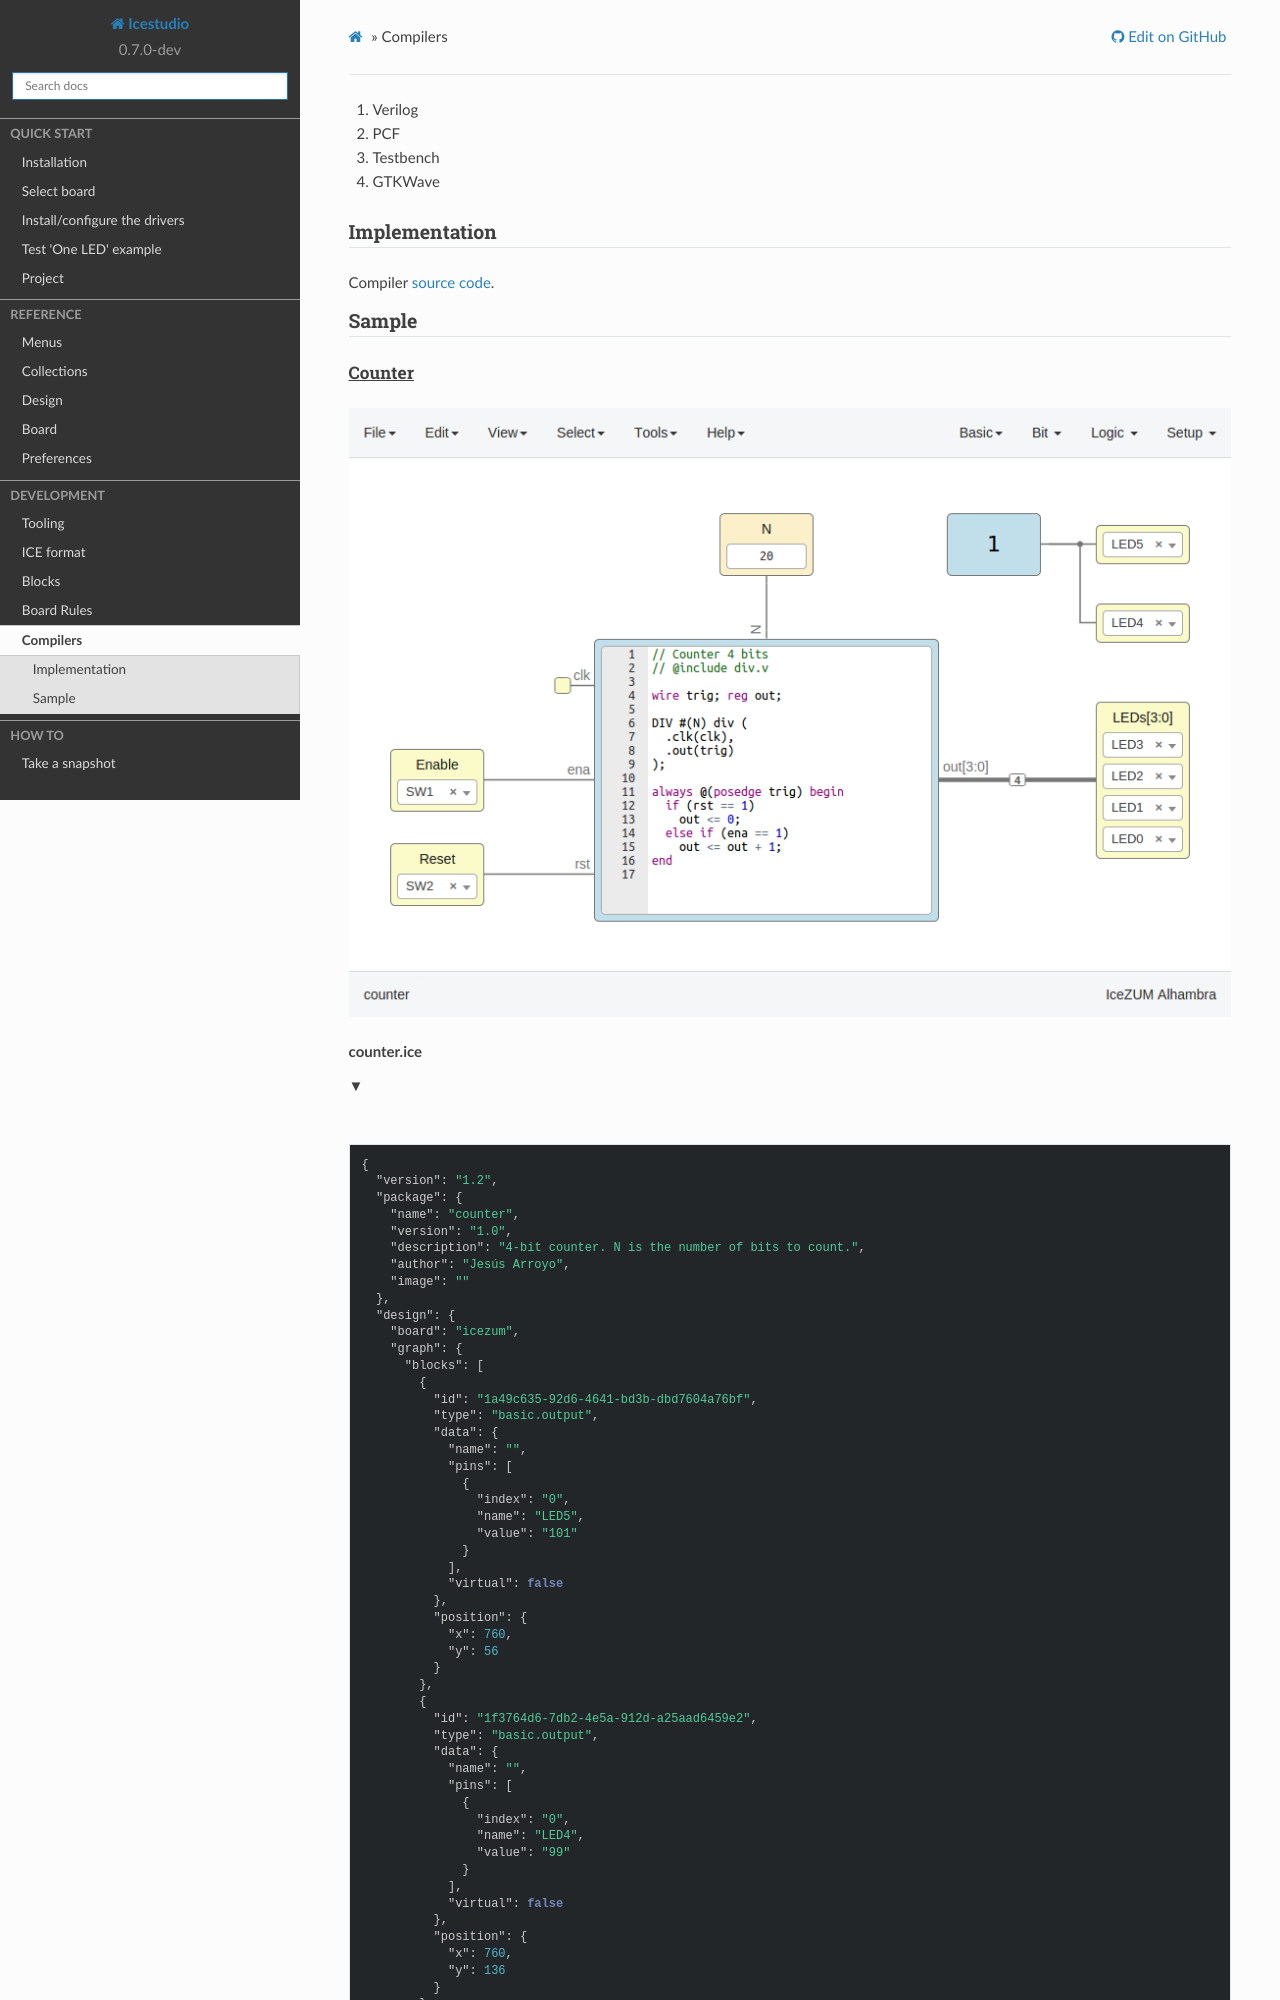

repository: juanmard/icestudio · page: development/compiler.html · generator: sphinx

.. _compiler:

Compilers
=========

1. Verilog
2. PCF
3. Testbench
4. GTKWave

Implementation
--------------

Compiler `source code <https://github.com/FPGAwars/icestudio/blob/develop/app/services/compiler.js>`_.
